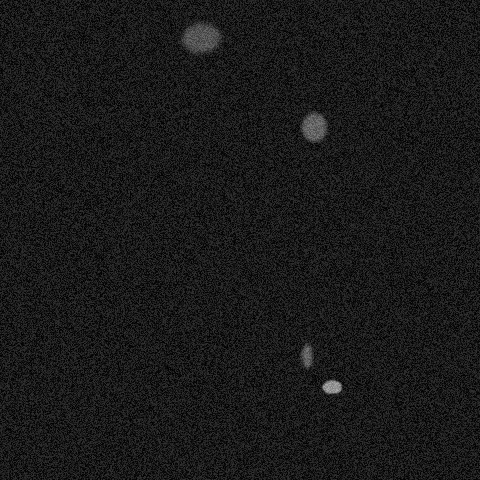

Source data for this figure (header and first rows):
x, y, ra, rb, theta, brightness, blur
306, 355, 23, 6, 1.955, 153, 2
199, 36, 15, 24, 5.166, 137, 3
313, 126, 13, 15, 0.192, 155, 2
331, 386, 14, 6, 0.5236, 200, 1
